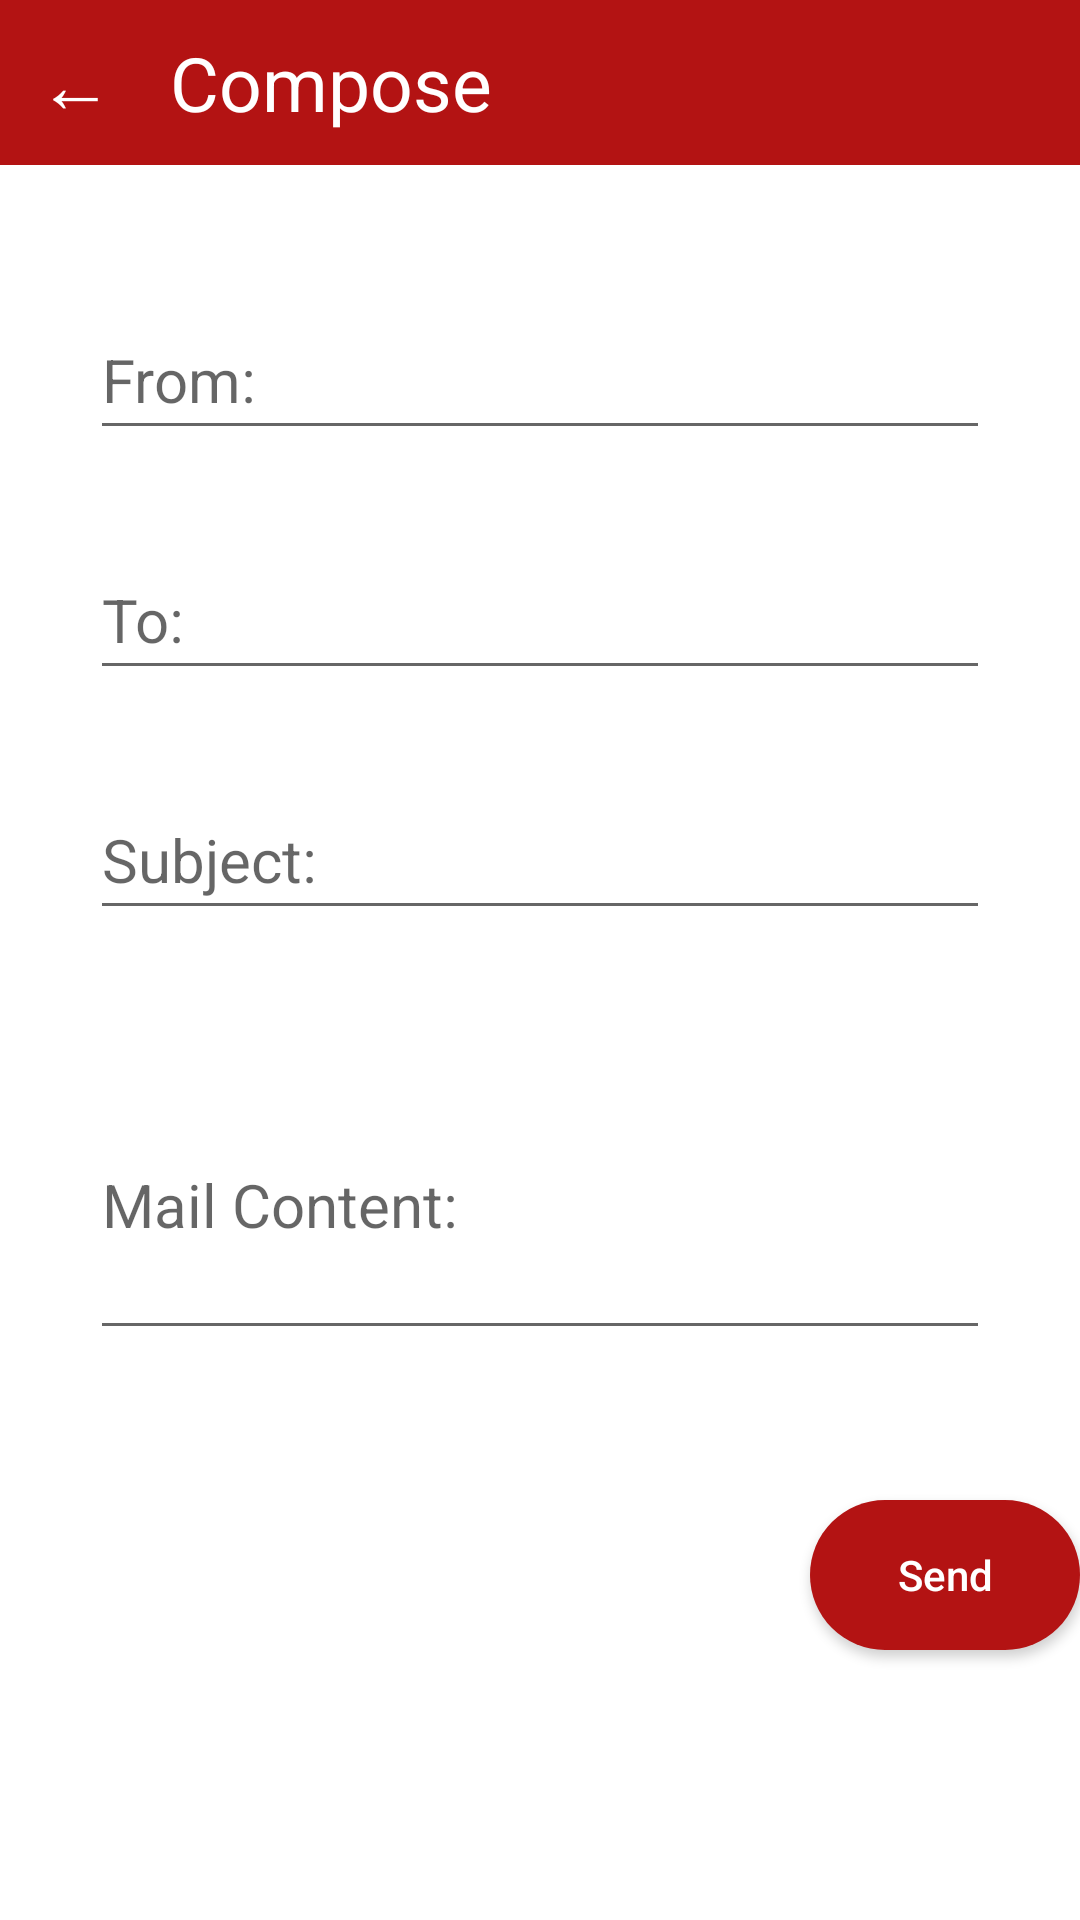

Reconstruct the res/layout file that produces this screen, plus the resources it refers to.
<!-- AndroidManifest.xml: application theme Theme.GmailClone -->
<!-- res/layout/mailsend.xml -->
<?xml version="1.0" encoding="utf-8"?>
<RelativeLayout xmlns:android="http://schemas.android.com/apk/res/android"
    android:layout_width="match_parent"
    android:layout_height="match_parent"
    android:background="@color/white">

    <TextView
        android:id="@+id/primaryTextView"
        android:layout_width="match_parent"
        android:layout_height="55dp"
        android:text="  ←   Compose"
        android:textSize="25dp"
        android:textColor="@color/white"
        android:gravity="center_vertical"
        android:background="#B31313"/>

    <EditText
        android:id="@+id/from"
        android:layout_width="match_parent"
        android:layout_height="50dp"
        android:layout_marginTop="100dp"
        android:layout_marginLeft="30dp"
        android:layout_marginRight="30dp"
        android:hint="From:"
        android:textSize="20dp"/>

    <EditText
        android:id="@+id/to"
        android:layout_width="match_parent"
        android:layout_height="50dp"
        android:layout_marginTop="180dp"
        android:layout_marginLeft="30dp"
        android:layout_marginRight="30dp"
        android:hint="To:"
        android:textSize="20dp"/>

    <EditText
        android:id="@+id/subject"
        android:layout_width="match_parent"
        android:layout_height="50dp"
        android:layout_marginTop="260dp"
        android:layout_marginLeft="30dp"
        android:layout_marginRight="30dp"
        android:hint="Subject:"
        android:textSize="20dp"/>

    <EditText
        android:id="@+id/mail"
        android:layout_width="match_parent"
        android:layout_height="100dp"
        android:layout_marginTop="350dp"
        android:layout_marginLeft="30dp"
        android:layout_marginRight="30dp"
        android:hint="Mail Content:"
        android:textSize="20dp"/>

    <Button
        android:id="@+id/send"
        android:layout_width="100dp"
        android:layout_height="50dp"
        android:layout_marginTop="500dp"
        android:layout_marginLeft="270dp"
        android:text="Send"
        android:textAllCaps="false"
        android:background="@drawable/design"
        android:textColor="@color/white"
        />

</RelativeLayout>
<!-- resources referenced by this layout -->
<resources>
  <color name="white">#FFFFFFFF</color>
  <!-- drawable design (drawable) -->
  <?xml version="1.0" encoding="utf-8"?>
  <shape xmlns:android="http://schemas.android.com/apk/res/android"
      android:shape="rectangle" >
  
      <corners
          android:bottomLeftRadius="30dp"
          android:bottomRightRadius="30dp"
          android:radius="60dp"
          android:topLeftRadius="30dp"
          android:topRightRadius="30dp" />
  
      <solid android:color="#B31313" />
  
      <padding
          android:bottom="0dp"
          android:left="0dp"
          android:right="0dp"
          android:top="0dp" />
  
      <size
          android:height="60dp"
          android:width="270dp" />
  
  </shape>
  <style name="Theme.GmailClone" parent="Theme.MaterialComponents.DayNight.NoActionBar.Bridge">
          
          <item name="colorPrimary">@color/purple_500</item>
          <item name="colorPrimaryVariant">@color/purple_700</item>
          <item name="colorOnPrimary">@color/white</item>
          
          <item name="colorSecondary">@color/teal_200</item>
          <item name="colorSecondaryVariant">@color/teal_700</item>
          <item name="colorOnSecondary">@color/black</item>
          
          <item name="android:statusBarColor" tools:targetApi="l">?attr/colorPrimaryVariant</item>
          
      </style>
  <color name="purple_500">#B31313</color>
  <color name="purple_700">#B31313</color>
  <color name="teal_200">#FF03DAC5</color>
  <color name="teal_700">#FF018786</color>
  <color name="black">#FF000000</color>
</resources>
